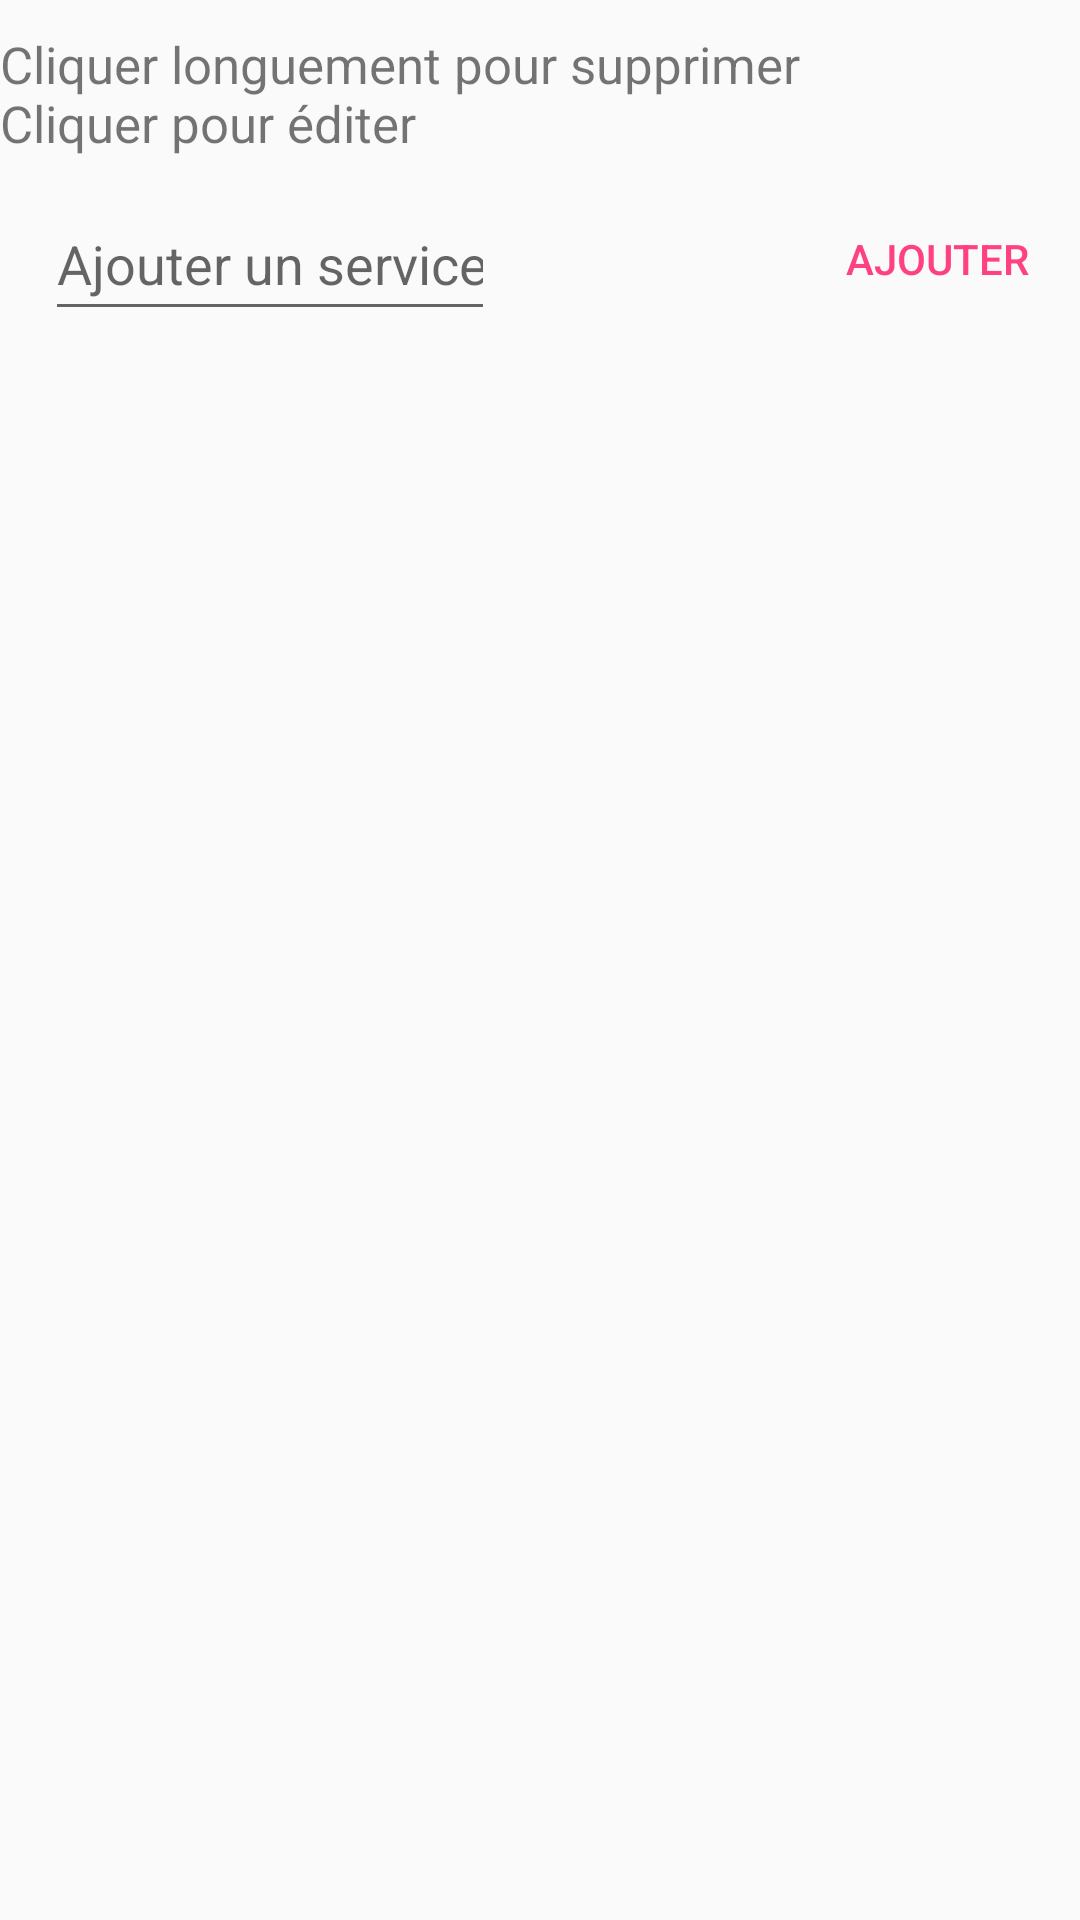

Here is an Android app screen rendered from its layout file. Give the layout XML and the strings, colors and styles it references.
<!-- AndroidManifest.xml: application theme MyAppTheme -->
<!-- res/layout/activity_services.xml -->
<?xml version="1.0" encoding="utf-8"?>
<androidx.constraintlayout.widget.ConstraintLayout
    xmlns:android="http://schemas.android.com/apk/res/android"
    xmlns:app="http://schemas.android.com/apk/res-auto"
    android:orientation="vertical"
    xmlns:tools="http://schemas.android.com/tools"
    android:layout_width="match_parent"
    android:layout_height="match_parent"
    tools:context=".View.activity.Services">
    <TextView
        app:layout_constraintTop_toTopOf="parent"
        app:layout_constraintStart_toStartOf="parent"
        android:layout_marginTop="10dp"
        android:textSize="17sp"
        android:id="@+id/title"
        android:text="@string/cliquer_longuement_pour_supprimer_ncliquer_pour_diter"
        android:layout_width="wrap_content"
        android:layout_height="wrap_content"/>
    <androidx.constraintlayout.widget.ConstraintLayout

        android:layout_marginTop="10dp"
        android:layout_marginStart="10dp"
        app:layout_constraintTop_toBottomOf="@id/title"
        app:layout_constraintStart_toStartOf="parent"
        android:id="@+id/my_layout"
        android:orientation="horizontal"
        android:layout_width="match_parent"
        android:layout_height="wrap_content">

        <EditText
            android:id="@+id/edit_service"
            android:layout_width="150dp"
            android:layout_height="wrap_content"
            android:layout_marginStart="5dp"
            android:autofillHints=""
            android:hint="@string/add_service"
            android:inputType="textAutoComplete"
            android:minHeight="48dp"
            app:layout_constraintStart_toStartOf="parent"
            app:layout_constraintTop_toTopOf="parent" />

        <Button
            app:layout_goneMarginStart="50dp"
            app:layout_constraintEnd_toEndOf="parent"
            app:layout_constraintTop_toTopOf="parent"
            android:layout_marginEnd="5dp"
            android:id="@+id/add_service"
            android:layout_width="wrap_content"
            android:layout_height="wrap_content"
            android:text="@string/add"
            style="?android:attr/buttonBarButtonStyle" />


    </androidx.constraintlayout.widget.ConstraintLayout>
    <LinearLayout
        app:layout_constraintTop_toBottomOf="@+id/my_layout"
        app:layout_constraintStart_toStartOf="parent"
        app:layout_constraintBottom_toTopOf="@id/layout"
        android:id="@+id/scroll_view"
        android:layout_width="match_parent"
        android:layout_height="0dp">
        <ListView
            android:id="@+id/service_list"
            android:layout_width="match_parent"
            android:layout_height="match_parent"
            android:fillViewport="true"
            android:divider="@color/colorPrimary"
            android:dividerHeight="1dp"/>
    </LinearLayout>

    <androidx.constraintlayout.widget.ConstraintLayout
        app:layout_constraintStart_toStartOf="parent"
        app:layout_constraintBottom_toBottomOf="parent"
        android:id="@+id/layout"
        app:layout_constraintEnd_toEndOf="parent"
        android:layout_marginStart="0dp"
        android:layout_marginEnd="0dp"
        android:layout_marginBottom="10dp"
        android:orientation="horizontal"
        android:layout_width="match_parent"
        android:layout_height="wrap_content">
        

        
        <Button
            android:visibility="gone"
            app:layout_constraintTop_toTopOf="parent"
            app:layout_constraintsteEnd_toEndOf="parent"
            android:id="@+id/next"
            android:layout_width="wrap_content"
            android:layout_height="wrap_content"
            android:layout_marginEnd="0dp"
            android:text="@string/contin"
            style="?android:attr/buttonBarButtonStyle" />
    </androidx.constraintlayout.widget.ConstraintLayout>






</androidx.constraintlayout.widget.ConstraintLayout>
<!-- resources referenced by this layout -->
<resources>
  <color name="colorPrimary">#3F51B5</color>
  <string name="add">Ajouter</string>
  <string name="add_service">Ajouter un service</string>
  <string name="apply">Appliquer</string>
  <string name="cancel">Annuler</string>
  <string name="cliquer_longuement_pour_supprimer_ncliquer_pour_diter">Cliquer longuement pour supprimer\nCliquer pour éditer</string>
  <string name="contin">Continuer</string>
  <style name="MyAppTheme" parent="Theme.AppCompat.Light.DarkActionBar">
          
          <item name="colorPrimary">@color/colorPrimary</item>
          <item name="colorPrimaryDark">@color/colorPrimaryDark</item>
          <item name="colorAccent">@color/colorAccent</item>
      </style>
  <color name="colorPrimaryDark">#303F9F</color>
  <color name="colorAccent">#FF4081</color>
</resources>
